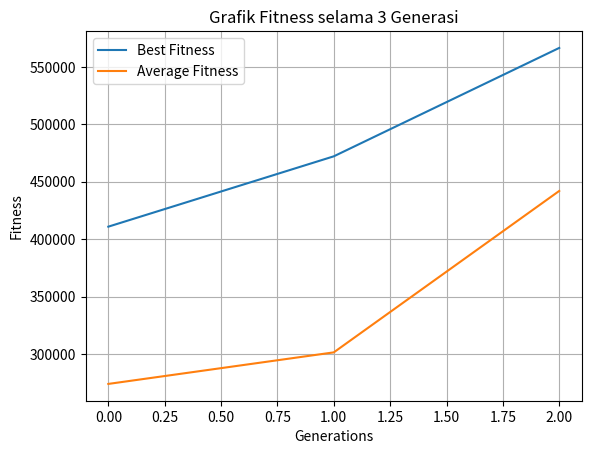

Here is the Python script that generated this plot:
import random
import matplotlib.pyplot as plt

class Product:
    def __init__(self, id, name, weight, destination, dimension):
        self.id = id
        self.name = name
        self.weight = weight
        self.destination = destination
        self.dimension = dimension

class Truck:
    def __init__(self, id, plate_number, fuel_ratio, max_load, dimension):
        self.id = id
        self.plate_number = plate_number
        self.fuel_ratio = fuel_ratio
        self.max_load = max_load
        self.dimension = dimension
        self.route = []
        self.load = 0

def calculate_shipping_cost(product, route, distances):
    total_distance = 0
    current_location = "Depot"  # semua truck dimulai dari depot

    for destination in route:
        if current_location in distances and destination in distances[current_location]:
            total_distance += distances[current_location][destination] #berarti ngitung shipping costnya berdasarkan rute (lebih cuan)
        else:
            print(f"Error: jarak dari {current_location} ke {destination} tidak ada") #gak ada di dictionary
            return 0
        current_location = destination

    return product.weight * total_distance * product.dimension

def calculate_fuel_cost(truck, route, distances):
    total_distance = 0
    current_location = "Depot"  # semua truck dimulai dari depot

    for destination in route:
        if current_location in distances and destination in distances[current_location]:
            total_distance += distances[current_location][destination]
        else:
            print(f"Error: jarak dari {current_location} ke {destination} tidak ada")
            return 0
        current_location = destination

    return truck.fuel_ratio * total_distance

def fitness(chromosome, products, trucks, distances): #1, 2, 3, 2, 1, 4, 4, 1, 3, 2
    unique_truck_ids = set(truck_id for truck_id in chromosome if truck_id is not None)
    total_profit = 0
    for truck in trucks:
        truck.route = []
        truck.load = 0

    for truck_id in unique_truck_ids: #1, 2, 3, 4
        truck = trucks[truck_id - 1]  # truk berdasarkan truck_id
        for i, current_truck_id in enumerate(chromosome):
            if current_truck_id == truck_id: #kalau cur truk id = 1 brti cek semua kromosom yg val e 1
                product = products[i]  # ambil produk dri i skrg
                if product.dimension <= truck.dimension:  # periksa apakah produk bisa diangkut oleh truk
                    truck.route.append(product.destination)  # brti isinya rute dari satu truk
                    truck.load += product.weight  # total berat produk ke muatan truk
                    shipping_cost = calculate_shipping_cost(product, truck.route, distances)  #total biaya pengiriman barang dari semua rute di slh satu truk
                    fuel_cost = calculate_fuel_cost(truck, truck.route, distances)  #total biaya bensin dari semua rute di slh satu truk
                    total_profit += shipping_cost - fuel_cost
        # print(f"Truck {truck.id}: {truck.route} shipping cost: {shipping_cost} fuel cost: {fuel_cost}")

    for truck in trucks:
        if truck.load > truck.max_load:
            return 100 #kenapa kok gak 0? menghindari NoneType error

    return total_profit


#
def uniform_crossover(parent1, parent2, crossover_rate):
    length = len(parent1)
    child1 = [-1] * length  # -1 artinya empty
    child2 = [-1] * length

    for i in range(length):
        if random.random() < crossover_rate:  #kalau dibawah 0.5 index di child akan sama dengan parent1 di index tsb
            # print("else",i)
            child1[i] = parent1[i]
            child2[i] = parent2[i]
        else:
            # print("else",i)
            child1[i] = parent2[i]
            child2[i] = parent1[i]

    return child1, child2

def elitism(population, fitnesses):
    #memasangkan setiap chromosome dari populasi berdasarkan fitness-nya
    population_with_fitness = list(zip(population, fitnesses))
    #sortir populasi dengan patokan fitnessnya (descending order)
    sorted_population = sorted(population_with_fitness, key=lambda x: x[1], reverse=True)
    #mengambil 2 chromosome teratas by fitness
    return [chromosome for chromosome, _ in sorted_population[:2]]

def roulette_wheel_selection(population, fitnesses):
    total_fitness = sum(fitnesses)
    pick = random.uniform(0, total_fitness)
    current = 0
    for i, fitness in enumerate(fitnesses):
        current += fitness
        if current > pick:
            return population[i]

#inversion mutation jadi misal start:1 dan end:4 maka nanti index 1-4 akan dibalik(reversed)
def mutate(chromosome, mutation_rate):
    if random.random() < mutation_rate:
        # dua titik acak
        start = random.randint(0, len(chromosome) - 2)
        end = random.randint(start + 1, len(chromosome) - 1)

        chromosome[start:end+1] = reversed(chromosome[start:end+1])



def genetic_algorithm(products, trucks, distances, population_size, generations, crossover_rate, mutation_rate):
    population = []
    all_solutions = []
    best_fitness_over_time = []
    average_fitness_over_time = []

    population.append([4, 1, 4, 1, 2, 1, 2, 3, 4, 1])
    population.append([1, 2, 3, 4, 1, 2, 3, 4, 4, 4])
    population.append([4, 3, 4, 1, 2, 3, 4, 1, 2, 3])
    population.append([3, 2, 1, 2, 3, 4, 1, 2, 3, 4])

    best_fitness = None

    for generation in range(generations):
        try:
            fitnesses = [fitness(chromosome, products, trucks, distances) for chromosome in population] #cek fitness semua kromosom dalam populasi
            best_fitness = max(fitnesses)
            average_fitness = sum(fitnesses) / len(fitnesses)
            best_fitness_over_time.append(best_fitness)
            average_fitness_over_time.append(average_fitness)
            all_solutions.append(population[fitnesses.index(best_fitness)])
            print(f"Generation {generation+1}: Best fitness = {best_fitness}, Average fitness = {average_fitness}")
            print(f"Population: {population}")

            
            new_population = []
            #copy kromosom yang unggul (elitism) ke populasi baru, sisanya menggunakan roulette wheel
            elite_chromosomes = elitism(population, fitnesses)
            new_population.extend(elite_chromosomes)

            for _ in range((population_size // 2)-1): #kenapa bagi 2 - 1? karena setiap iterasi crossover menghasilkan 2 child
                parent1 = roulette_wheel_selection(population, fitnesses)
                parent2 = roulette_wheel_selection(population, fitnesses)

                child1,child2 = uniform_crossover(parent1, parent2, crossover_rate)
                
                # if generation < generations - 1: #jangan mutate di generasi terakhir
                #     mutate(child1, mutation_rate)
                #     mutate(child2, mutation_rate)
                
                mutate(child1, mutation_rate)
                mutate(child2, mutation_rate)

                new_population.extend([child1, child2])

            population = new_population

        except Exception as e:
            continue

    if best_fitness is None:
        print("no valid fitness found.")
        return None

    plt.plot(range(generations), best_fitness_over_time, label='Best Fitness')
    plt.plot(range(generations), average_fitness_over_time, label='Average Fitness')
    plt.xlabel('Generations')
    plt.ylabel('Fitness')
    plt.title(f'Grafik Fitness selama {generations} Generasi')
    plt.legend()
    plt.grid(True)
    plt.show()
    
    best_solution = all_solutions[best_fitness_over_time.index(best_fitness)]
    best_fitness = fitness(best_solution, products, trucks, distances)
    print(f"Best solution: {best_solution} dengan fitness {best_fitness}")

    return best_fitness

products = [
    Product(1, "Product1", 10, "CityA", 1), #1 small 2 medium 3 large
    Product(2, "Product2", 20, "CityB", 2),
    Product(3, "Product3", 11, "CityC", 3),
    Product(4, "Product4", 20, "CityD", 1),
    Product(5, "Product5", 35, "CityE", 2),
    Product(6, "Product6", 75, "CityA", 3),
    Product(7, "Product7", 50, "CityB", 1),
    Product(8, "Product8", 40, "CityC", 2),
    Product(9, "Product9", 90, "CityD", 3),
    Product(10, "Product10",55, "CityE", 1)
]

trucks = [
    Truck(1, "L 1234 ABK", 0.5, 200, 3), #mengkonsumsi 0.5 unit bensin per 1 unit jarak
    Truck(2, "L 1812 XYZ", 0.5, 200, 3),
    Truck(3, "L 9101 CL", 0.5, 200, 3),
    Truck(4, "L 1121 CCB", 0.5, 200, 3)
]

# dictionary buat data jarak anatar destinasi (semua truk dimulai dari depot)
distances = {
    "Depot": {"CityA": 100, "CityB": 200, "CityC": 306, "CityD": 400, "CityE": 502}, #misal 502 artinya 502 unit jarak
    "CityA": {"CityB": 150, "CityC": 200, "CityD": 250, "CityE": 300, "CityA": 0}, #kalau sama-sama destinasi e, asumsi jarak 0 aja
    "CityB": {"CityA": 150, "CityC": 100, "CityD": 150, "CityE": 200, "CityB": 0},
    "CityC": {"CityA": 200, "CityB": 100, "CityD": 100, "CityE": 150, "CityC": 0},
    "CityD": {"CityA": 250, "CityB": 150, "CityC": 100, "CityE": 100, "CityD": 0},
    "CityE": {"CityA": 300, "CityB": 200, "CityC": 150, "CityD": 100, "CityE": 0}
}

genetic_algorithm(products, trucks, distances, population_size=10, generations=3, crossover_rate=0.5, mutation_rate=0.2)